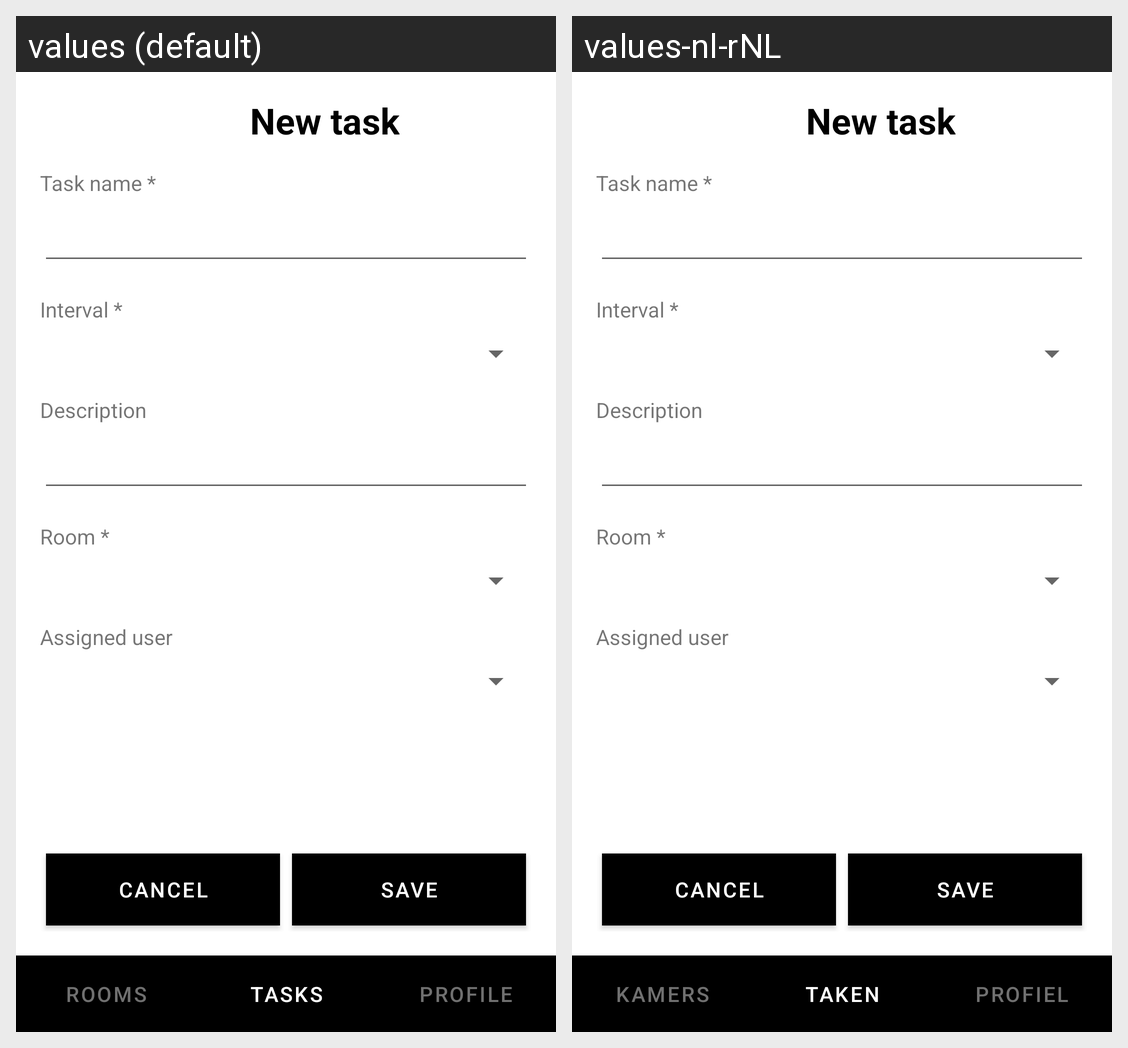

The same Android screen rendered under two of its app's locales, left to right. List the strings drawn on it with the default value and each locale's translation.
Android screen res/layout/activity_new_task.xml rendered under 2 locales, left to right: values (default), values-nl-rNL. Device: Nexus 5 (rendered at 1080×1920; each locale shown at half size, 540×960, under a caption strip naming it); theme Theme.Cleaner.
Strings drawn on this screen, with the default value and each locale's value (text and hints the layout hard-codes, and strings that could not be matched under every locale, appear in the picture but are not listed):

tab_rooms_text
  values: Rooms
  values-nl-rNL: Kamers

tab_tasks_text
  values: Tasks
  values-nl-rNL: Taken

tab_profile_text
  values: Profile
  values-nl-rNL: Profiel
